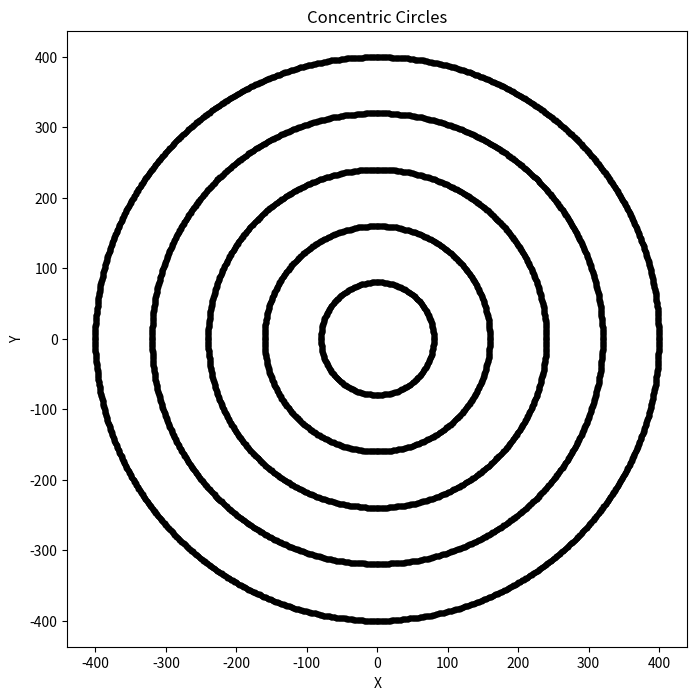

Reproduce this figure in Python.
#3.Use the algorithm to draw concentric circles (target pattern).

import matplotlib.pyplot as plt

def plot_circle_points(xc, yc, x, y, xes, yes):
    pts = [
        (x + xc, y + yc),
        (-x + xc, y + yc),
        (x + xc, -y + yc),
        (-x + xc, -y + yc),
        (y + xc, x + yc),
        (-y + xc, x + yc),
        (y + xc, -x + yc),
        (-y + xc, -x + yc),
    ]
    for px, py in pts:
        xes.append(px)
        yes.append(py)

def midpoint_circle(r, xc=0, yc=0):
    x = 0
    y = r
    p = 1 - r
    xes, yes = [], []
    plot_circle_points(xc, yc, x, y, xes, yes)
    while x < y:
        x += 1
        if p < 0:
            p = p + 2 * x + 1
        else:
            y -= 1
            p = p + 2 * (x - y) + 1
        plot_circle_points(xc, yc, x, y, xes, yes)
    return xes, yes

def draw_concentric_circles(center_x=0, center_y=0, num_circles=5, max_radius=500):
    plt.figure(figsize=(8, 8))

    step = max_radius // num_circles
    
    for i in range(num_circles):
        radius = max_radius - i * step
        if radius > 0:
            xes, yes = midpoint_circle(radius, center_x, center_y)
            plt.scatter(xes, yes, color='black', s=10, label=f'Radius={radius}')
    plt.title("Concentric Circles")
    plt.xlabel("X")
    plt.ylabel("Y")
    plt.axis('equal')
    plt.show()
draw_concentric_circles(0, 0, 5, 400)